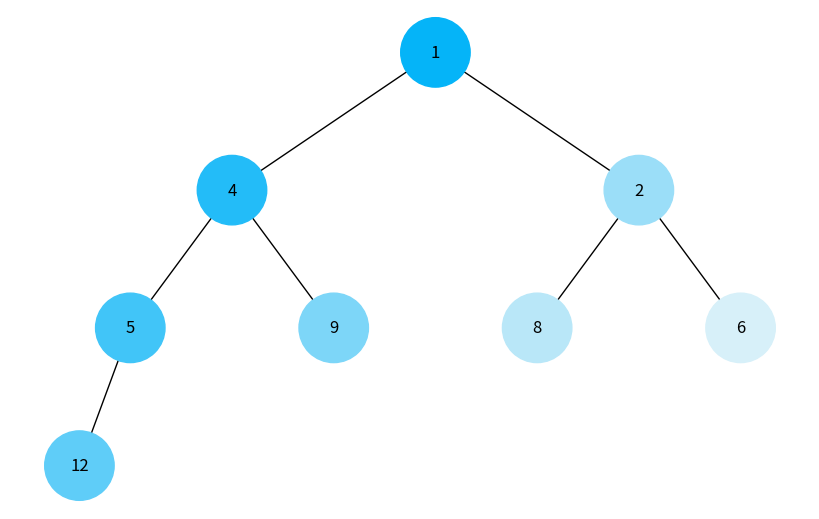
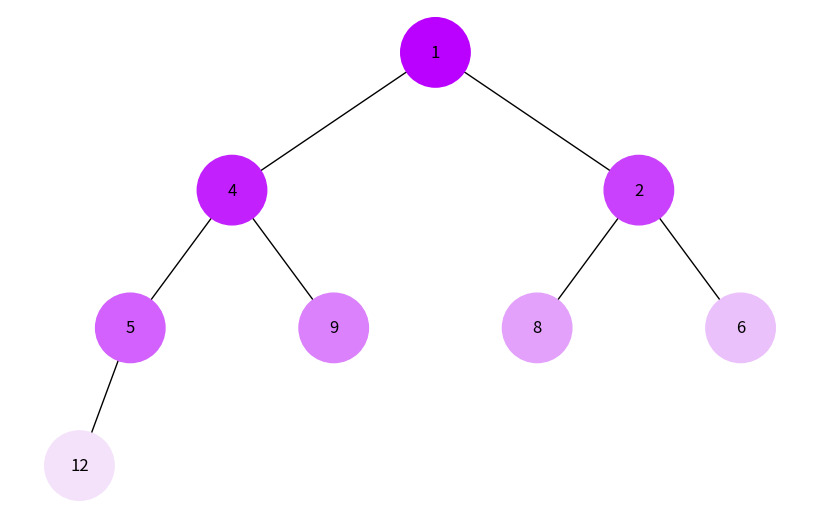

The script that saved these images, in order:
import uuid
import heapq
import networkx as nx
import matplotlib.pyplot as plt
from collections import deque

class Node:
    def __init__(self, key, color="skyblue"):
        self.left = None
        self.right = None
        self.val = key
        self.color = color  # Додатковий аргумент для зберігання кольору вузла
        self.id = str(uuid.uuid4())  # Унікальний ідентифікатор для кожного вузла

def add_edges(graph: nx.DiGraph, node: Node, pos, x=0, y=0, layer=1):
    if node is not None:
        graph.add_node(node.id, color=node.color, label=node.val)  # Використання id та збереження значення вузла
        if node.left:
            graph.add_edge(node.id, node.left.id)
            l = x - 1 / 2 ** layer
            pos[node.left.id] = (l, y - 1)
            l = add_edges(graph, node.left, pos, x=l, y=y - 1, layer=layer + 1)
        if node.right:
            graph.add_edge(node.id, node.right.id)
            r = x + 1 / 2 ** layer
            pos[node.right.id] = (r, y - 1)
            r = add_edges(graph, node.right, pos, x=r, y=y - 1, layer=layer + 1)
    return graph

def draw_heap(heap_root: Node):
    heap = nx.DiGraph()
    pos = {heap_root.id: (0, 0)}
    heap = add_edges(heap, heap_root, pos)

    colors = [node[1]['color'] for node in heap.nodes(data=True)]
    labels = {node[0]: node[1]['label'] for node in heap.nodes(data=True)}  # Використовуйте значення вузла для міток

    plt.figure(figsize=(8, 5))
    nx.draw(heap, pos=pos, labels=labels, arrows=False, node_size=2500, node_color=colors)
    plt.show()

def create_heap_from_list(elements):
    if not elements:
        return None

    # Використання heapq для створення мін-купа
    heapq.heapify(elements)
    
    # Перебудова купи у бінарне дерево
    nodes = [Node(key) for key in elements]
    n = len(nodes)

    # Побудова бінарного дерева з масиву
    for i in range(n):
        left_index = 2 * i + 1
        right_index = 2 * i + 2
        if left_index < n:
            nodes[i].left = nodes[left_index]
        if right_index < n:
            nodes[i].right = nodes[right_index]

    return nodes[0]

def depth_first_search(root):
    stack = [root]
    visited = set()
    order = []

    while stack:
        node = stack.pop()
        if node and node not in visited:
            visited.add(node)
            order.append(node)
            if node.right:
                stack.append(node.right)
            if node.left:
                stack.append(node.left)
    
    return order

def breadth_first_search(root):
    queue = deque([root])
    visited = set()
    order = []

    while queue:
        node = queue.popleft()
        if node and node not in visited:
            visited.add(node)
            order.append(node)
            if node.left:
                queue.append(node.left)
            if node.right:
                queue.append(node.right)

    return order

def assign_colors(nodes, start_color="#444444", end_color="#eeeeee"):
    def interpolate_color(start, end, factor):
        start = [int(start[i:i+2], 16) for i in (1, 3, 5)]
        end = [int(end[i:i+2], 16) for i in (1, 3, 5)]
        return f"#{int(start[0] + (end[0] - start[0]) * factor):02X}{int(start[1] + (end[1] - start[1]) * factor):02X}{int(start[2] + (end[2] - start[2]) * factor):02X}"

    n = len(nodes)
    for i, node in enumerate(nodes):
        color = interpolate_color(start_color, end_color, i / (n - 1))
        node.color = color

def main():
    # Тестування

    # Список елементів для бінарної купи
    elements = [2, 4, 1, 12, 9, 8, 6, 5]

    # Створення купи з елементів
    heap_root = create_heap_from_list(elements)

    # Візуалізація обходу DFS
    dfs_order = depth_first_search(heap_root)
    assign_colors(dfs_order, "#05b4f8", "#d7f0f9")
    print("DFS Order:")
    draw_heap(heap_root)

    # Візуалізація обходу BFS
    bfs_order = breadth_first_search(heap_root)
    assign_colors(bfs_order, "#ba01ff", "#f4e2fb")
    print("BFS Order:")
    draw_heap(heap_root)

if __name__ == "__main__":
    main()
